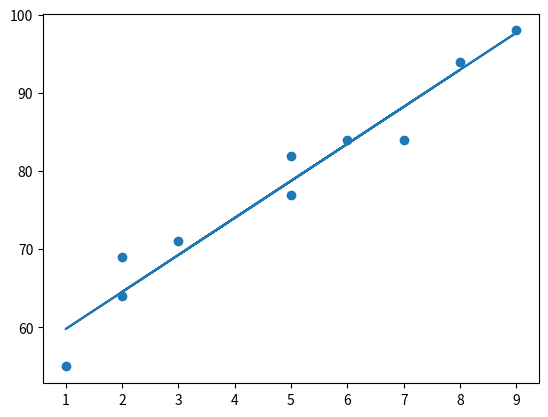

This figure's Python source:
import numpy as np
import matplotlib.pyplot as plt
x = [2, 9, 5, 5, 3, 7, 1, 8, 6, 2]
y = [69, 98, 82, 77, 71, 84, 55, 94, 84, 64]

def mean(r):
  s = sum(r)
  n = len(r)
  mean = s / n
  return mean
print(mean(x))

def variance(r):
  r_mean = mean(r)
  n = len(r)
  variance = 0
  for i in range(0, len(x)):
    variance += (x[i] - mean(x)) ** 2
  return variance
print(variance(x))

def covariance(x, y):
  x_mean = mean(x)
  y_mean = mean(y)
  n = len(x)
  covariance = 0
  for i in range(0, n):
    covariance += (x[i] - x_mean) * (y[i] - y_mean)
  return covariance
print(covariance(x, y))

def regression_line_coefficients(x, y):
  b1 = covariance(x, y) / variance(x)
  b0 = mean(y) - (b1 * mean(x))
  return b0, b1
  
c, m = regression_line_coefficients(x, y)
print("Regression line: y = ", m, "x+", c)

def myfunc(x):
  return m*x+c
  
#Mean Square Method
def mean_square(x, y):
  ssr = 0
  sst = 0
  y_mean = mean(y)
  n = len(y)
  for i in range(0, n):
    ssr += (myfunc(x[i]) - y_mean) ** 2
    sst += (y[i] - y_mean) ** 2
  r_square = ssr / sst
  return r_square
  
mymodel = list(map(myfunc, x))
plt.scatter(x, y)
plt.plot(x, mymodel)
plt.show()
accuracy = mean_square(x,y)
print("Accuracy: ", accuracy)
